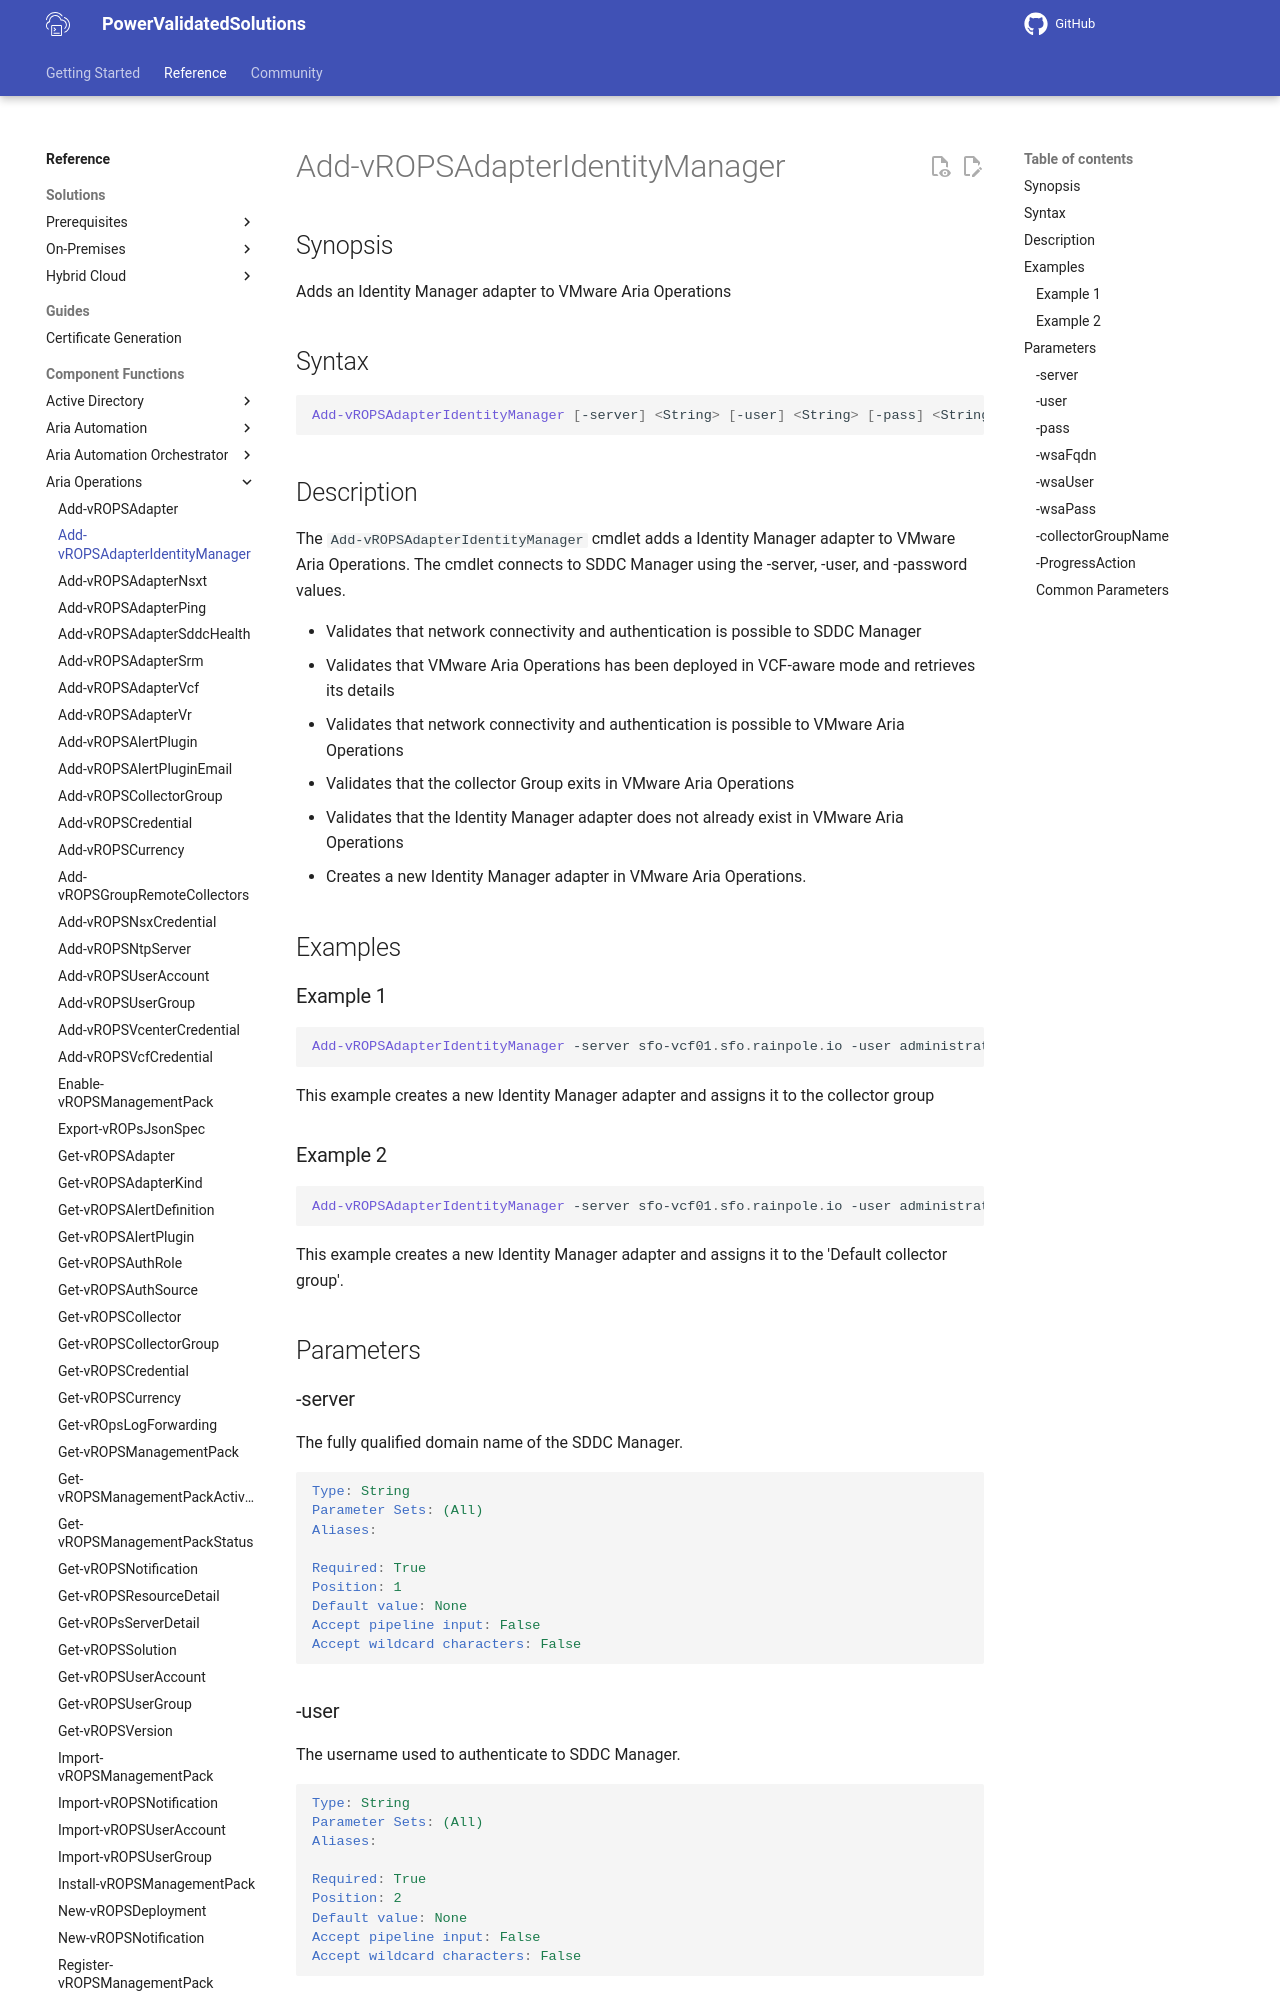

repository: vmware/power-validated-solutions-for-cloud-foundation · page: documentation/functions/aria-suite/aria-operations/Add-vROPSAdapterIdentityManager/index.html · generator: mkdocs

# Add-vROPSAdapterIdentityManager

## Synopsis

Adds an Identity Manager adapter to VMware Aria Operations

## Syntax

```powershell
Add-vROPSAdapterIdentityManager [-server] <String> [-user] <String> [-pass] <String> [-wsaFqdn] <String> [-wsaUser] <String> [-wsaPass] <String> [[-collectorGroupName] <String>] [-ProgressAction <ActionPreference>] [<CommonParameters>]
```

## Description

The `Add-vROPSAdapterIdentityManager` cmdlet adds a Identity Manager adapter to VMware Aria Operations.
The cmdlet connects to SDDC Manager using the -server, -user, and -password values.

- Validates that network connectivity and authentication is possible to SDDC Manager
- Validates that VMware Aria Operations has been deployed in VCF-aware mode and retrieves its details
- Validates that network connectivity and authentication is possible to VMware Aria Operations
- Validates that the collector Group exits in VMware Aria Operations
- Validates that the Identity Manager adapter does not already exist in VMware Aria Operations
- Creates a new Identity Manager adapter in VMware Aria Operations.

## Examples

### Example 1

```powershell
Add-vROPSAdapterIdentityManager -server sfo-vcf01.sfo.rainpole.io -user administrator@vsphere.local -pass VMw@re1! -wsaFqdn sfo-wsa01.sfo.rainpole.io -wsaUser admin -wsaPass VMw@re1! -collectorGroupName "sfo-remote-collectors"
```

This example creates a new Identity Manager adapter and assigns it to the collector group

### Example 2

```powershell
Add-vROPSAdapterIdentityManager -server sfo-vcf01.sfo.rainpole.io -user administrator@vsphere.local -pass VMw@re1! -wsaFqdn sfo-wsa01.sfo.rainpole.io -wsaUser admin -wsaPass VMw@re1!
```

This example creates a new Identity Manager adapter and assigns it to the 'Default collector group'.

## Parameters
